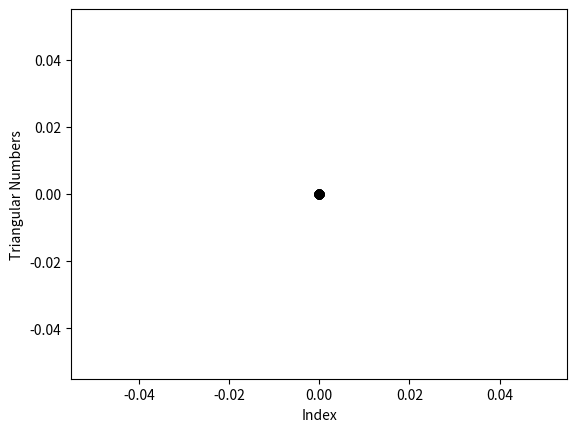

Write Python code to recreate this figure.
import matplotlib.pyplot as plt
import numpy as np 

xvals = np.zeros(100)
triangularNumbers = np.zeros(100)
# Insert your code to compute the triangular numbers here



plt.plot( xvals, triangularNumbers, 'ko' )
plt.xlabel("Index")
plt.ylabel("Triangular Numbers")
plt.savefig("triangular.png" )
